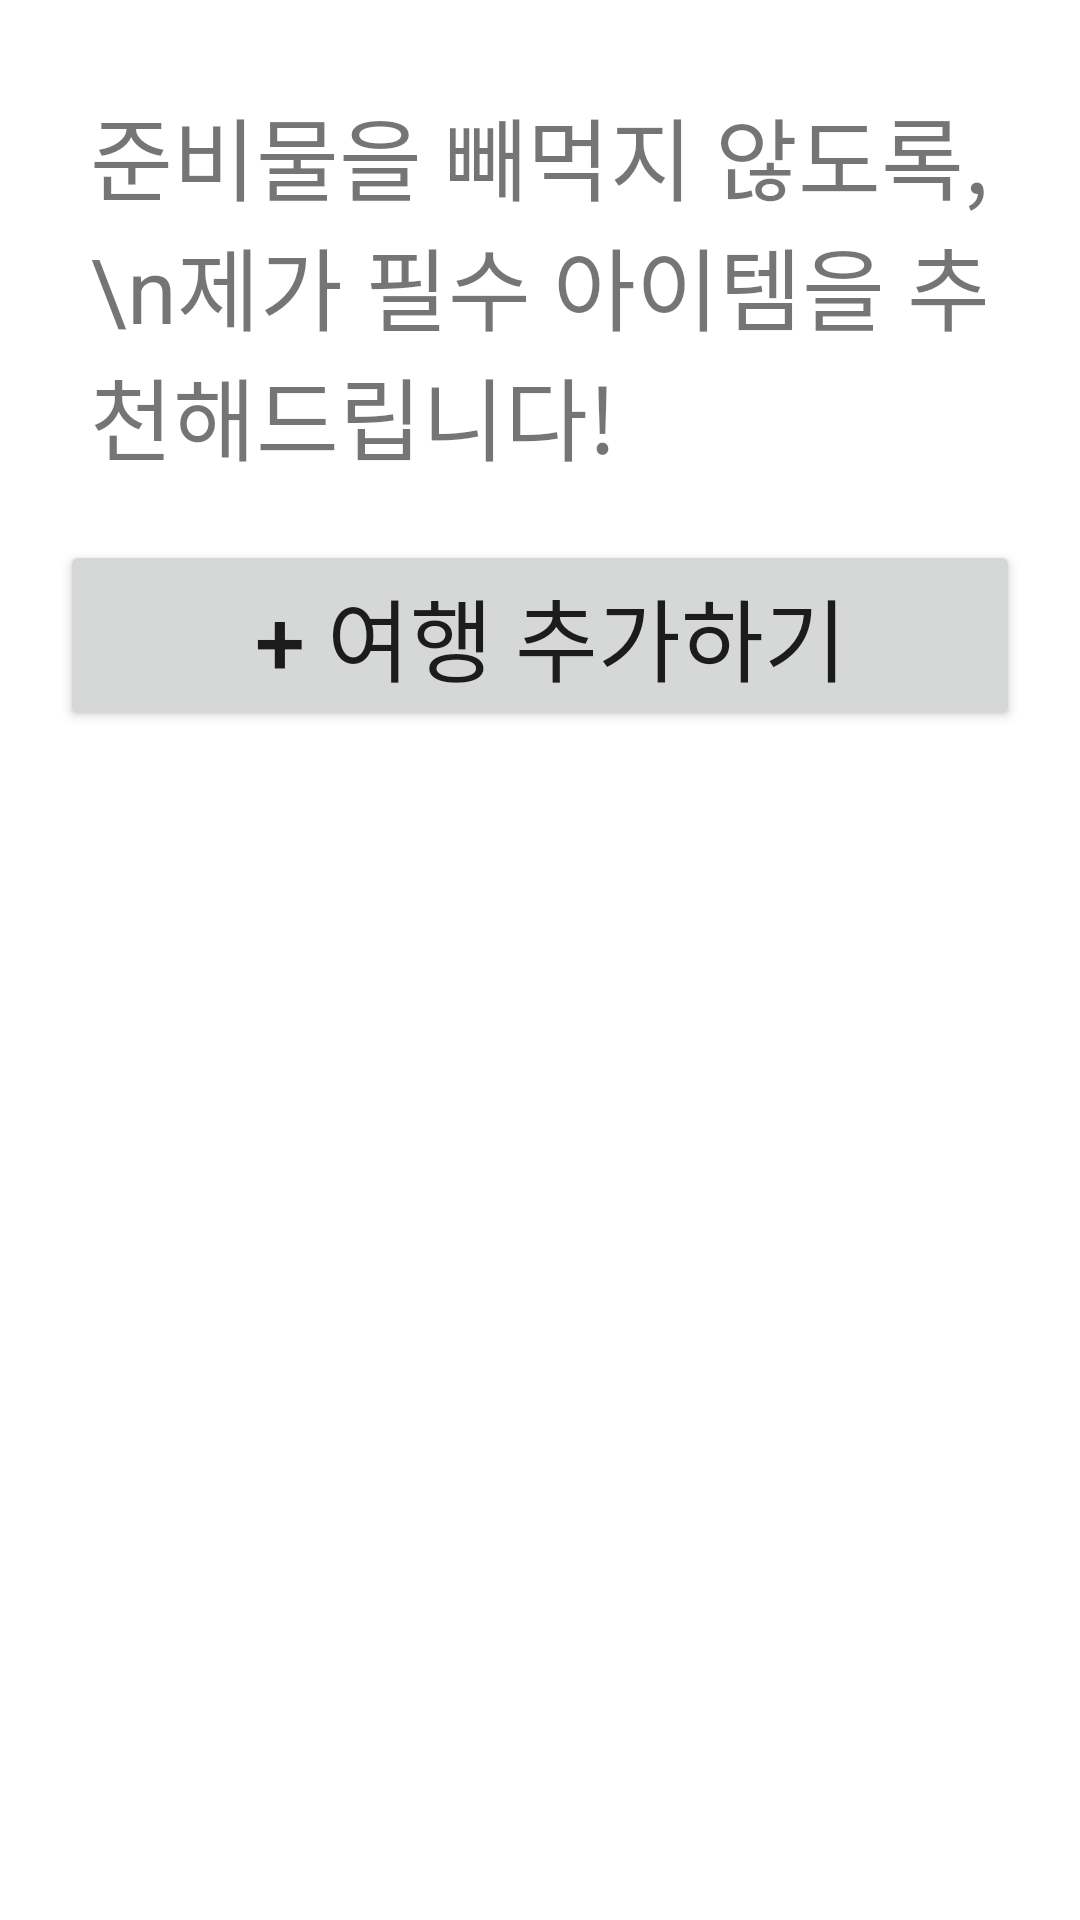

Write the Android layout XML for this screen, with the resource values it uses.
<!-- AndroidManifest.xml: application theme Theme.Trip_Project -->
<!-- res/layout/tab_frame2.xml -->
<?xml version="1.0" encoding="utf-8"?>
<LinearLayout
    xmlns:android="http://schemas.android.com/apk/res/android"
    android:id="@+id/frame2"
    android:layout_width="match_parent"
    android:layout_height="match_parent"
    android:orientation="vertical" >


    <TextView
        android:id="@+id/textView2"
        android:layout_width="match_parent"
        android:layout_height="wrap_content"
        android:textSize="30dp"
        android:layout_marginTop="30dp"
        android:layout_marginLeft="30dp"
        android:layout_marginRight="30dp"
        android:text="준비물을 빼먹지 않도록,\n제가 필수 아이템을 추천해드립니다!" />

    <Button
        android:id="@+id/tripaddbutton"
        android:layout_width="match_parent"
        android:layout_height="wrap_content"
        android:textSize="30dp"
        android:layout_margin="20dp"
        android:text=" + 여행 추가하기" />

    
    <ListView
        android:layout_width="match_parent"
        android:layout_height="match_parent"
        android:id="@+id/listViewTrip"/>

</LinearLayout>
<!-- resources referenced by this layout -->
<resources>
  <style name="Theme.Trip_Project" parent="Theme.MaterialComponents.DayNight.DarkActionBar">
      </style>
</resources>
